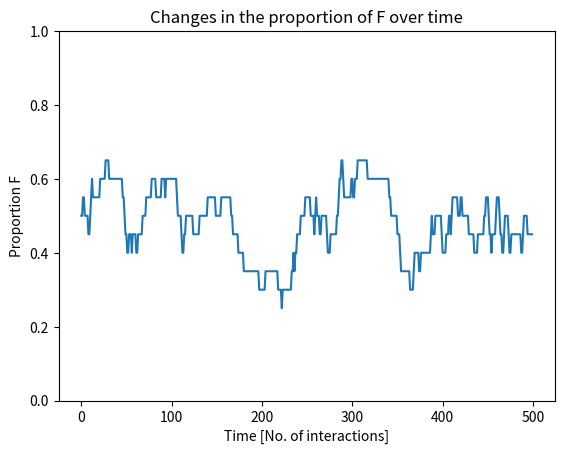

Reproduce this figure in Python.
"""
Simple agent-based model in Python
Here we how agent beliefs evolve over time.
Agents have two possible beliefs: that the world is flat ("F") or round ("R").
Agents can also be open to change (1=open) or closed (0=closed) about their beliefs
""" 

# Import packages we'll need
import random  # For simulating random numbers
from copy import deepcopy  # For copying
import matplotlib.pyplot as plt  # For plotting


# Define parameters
beliefs = ['F', 'R']  # Flat and round believers

def make_person(belief, is_open):
    return [belief, is_open]

# Part A: Write code to make an agent
class Person:
    def __init__(self, belief, is_open):
        self.belief = belief
        self.is_open = is_open

# We have created a "Person" class. We can use this class to make agents.
# Questions: what does this code do?
# a1 = Agent("F", 0)
# a2 = Agent("R", 1)
# a3 = Agent("R", random.randint(0, 1))


# Part B: Write code to make a population
class Population:

    def __init__(self, N):
        self.N = N  # the population size
        self.people = []  # the list of people in the population
        for i in range(N):  # In this loop, we create all the people
            b = random.randint(0, 1)
            o = random.randint(0, 1)
            agent = Person(beliefs[b], o)
            self.people.append(agent)

    def count_flat_earthers(self):  # Count how many people believe in a flat earth
        return sum([person.belief == "F" for person in self.people])

    def prop_flat_earthers(self):  # The proportion of people who believe in a flat earth
        ### TODO
        # fill in the prop_flat_earthers function
        return self.count_flat_earthers()/self.N

    # Function that randomly selects two agents from the population:
    def interact(self):

        # First, find a random pair to interact
        i = random.randint(0, self.N - 1)
        j = random.randint(0, self.N - 1)
        while i == j:
            j = random.randint(0, self.N - 1)

        # Now we have the speaker and the listener
        speaker = self.people[i]
        listener = self.people[j]

        # Update their beliefs, if the beliefs are not the same and the listener is open
        if listener.belief != speaker.belief:
            if listener.is_open:
                listener.belief = deepcopy(speaker.belief)

        return


# Create a function that simulates a community of size N interacting randomly for K times
def simulate(n, k):
    population = Population(n)
    proportion = []
    for i in range(k):
        population.interact()
        proportion.append(population.prop_flat_earthers())
    return population, proportion


# Simulate 500 interctions between 20 agents
new_population, proportion = simulate(20, 500)
print("Final Population:", new_population)

# Make a plot of the changes in proportion of flat-earthers over interactions
plt.plot(proportion)

# and add some details to the plot
plt.title('Changes in the proportion of F over time')
plt.ylabel('Proportion F')
plt.xlabel('Time [No. of interactions]')
plt.ylim(0, 1)
plt.show()